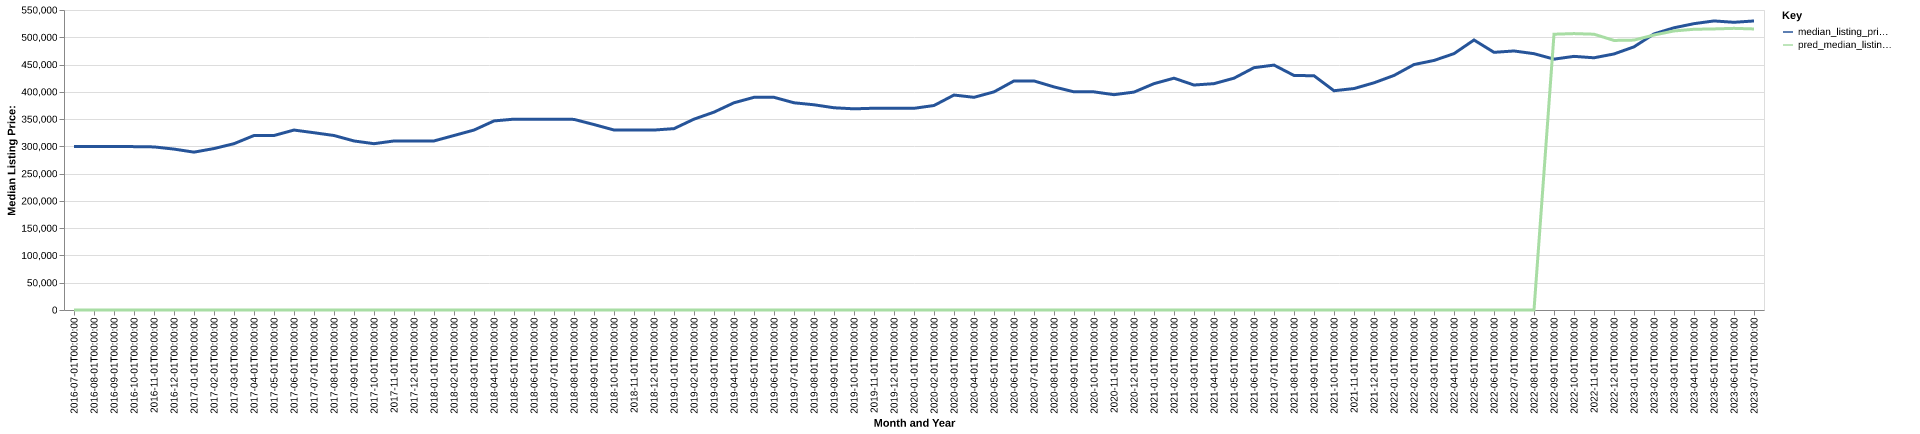

The data file committed next to this chart (first rows):
date, time_idx, median_listing_price, thirty_year_interest_rate_five, month, county_name, active_listing_count, median_days_on_market, pred_median_listing_price, month_year
2016-07-01, 0, 299900, 3.72, 7, worcester, ma, 2702, 55.0, 0, Jul-2016
2016-08-01, 1, 299900, 3.73, 8, worcester, ma, 2663, 61.0, 0, Aug-2016
2016-09-01, 2, 299900, 3.66, 9, worcester, ma, 2681, 59.0, 0, Sep-2016
2016-10-01, 3, 299500, 3.64, 10, worcester, ma, 2679, 58.0, 0, Oct-2016
2016-11-01, 4, 299000, 3.66, 11, worcester, ma, 2469, 62.0, 0, Nov-2016
2016-12-01, 5, 295000, 3.48, 12, worcester, ma, 2076, 73.0, 0, Dec-2016
2017-01-01, 6, 289400, 3.45, 1, worcester, ma, 1873, 81.0, 0, Jan-2017
2017-02-01, 7, 296000, 3.5, 2, worcester, ma, 1804, 73.0, 0, Feb-2017
2017-03-01, 8, 304900, 3.52, 3, worcester, ma, 1815, 54.0, 0, Mar-2017
2017-04-01, 9, 319900, 4.03, 4, worcester, ma, 1889, 41.0, 0, Apr-2017
2017-05-01, 10, 319900, 4.32, 5, worcester, ma, 2016, 42.0, 0, May-2017
2017-06-01, 11, 329900, 4.2, 6, worcester, ma, 2147, 41.0, 0, Jun-2017
2017-07-01, 12, 325000, 4.19, 7, worcester, ma, 2141, 46.0, 0, Jul-2017
2017-08-01, 13, 319900, 4.3, 8, worcester, ma, 2207, 50.0, 0, Aug-2017
2017-09-01, 14, 309900, 4.1, 9, worcester, ma, 2364, 48.0, 0, Sep-2017
2017-10-01, 15, 304900, 4.05, 10, worcester, ma, 2318, 50.0, 0, Oct-2017
2017-11-01, 16, 309900, 3.94, 11, worcester, ma, 2125, 53.0, 0, Nov-2017
2017-12-01, 17, 309900, 4.03, 12, worcester, ma, 1778, 65.0, 0, Dec-2017
2018-01-01, 18, 309950, 3.93, 1, worcester, ma, 1523, 78.0, 0, Jan-2018
2018-02-01, 19, 319900, 3.83, 2, worcester, ma, 1435, 71.0, 0, Feb-2018
2018-03-01, 20, 329900, 3.94, 3, worcester, ma, 1461, 45.0, 0, Mar-2018
2018-04-01, 21, 346638, 3.95, 4, worcester, ma, 1589, 37.0, 0, Apr-2018
2018-05-01, 22, 349900, 3.99, 5, worcester, ma, 1817, 31.0, 0, May-2018
2018-06-01, 23, 349900, 4.15, 6, worcester, ma, 2090, 34.0, 0, Jun-2018
2018-07-01, 24, 349900, 4.4, 7, worcester, ma, 2187, 42.0, 0, Jul-2018
2018-08-01, 25, 349450, 4.46, 8, worcester, ma, 2294, 47.0, 0, Aug-2018
2018-09-01, 26, 340000, 4.58, 9, worcester, ma, 2493, 46.0, 0, Sep-2018
2018-10-01, 27, 330000, 4.66, 10, worcester, ma, 2514, 50.0, 0, Oct-2018
2018-11-01, 28, 329900, 4.62, 11, worcester, ma, 2355, 58.0, 0, Nov-2018
2018-12-01, 29, 329900, 4.54, 12, worcester, ma, 1933, 67.0, 0, Dec-2018
2019-01-01, 30, 332500, 4.6, 1, worcester, ma, 1640, 78.0, 0, Jan-2019
2019-02-01, 31, 349900, 4.72, 2, worcester, ma, 1503, 74.0, 0, Feb-2019
2019-03-01, 32, 362757, 4.9, 3, worcester, ma, 1556, 57.0, 0, Mar-2019
2019-04-01, 33, 379925, 4.94, 4, worcester, ma, 1653, 37.0, 0, Apr-2019
2019-05-01, 34, 389900, 4.75, 5, worcester, ma, 1863, 37.0, 0, May-2019
2019-06-01, 35, 389900, 4.51, 6, worcester, ma, 2081, 37.0, 0, Jun-2019
2019-07-01, 36, 379900, 4.41, 7, worcester, ma, 2099, 47.0, 0, Jul-2019
2019-08-01, 37, 376245, 4.41, 8, worcester, ma, 2099, 51.0, 0, Aug-2019
2019-09-01, 38, 370764, 4.2, 9, worcester, ma, 2115, 52.0, 0, Sep-2019
2019-10-01, 39, 368809, 4.14, 10, worcester, ma, 2119, 52.0, 0, Oct-2019
2019-11-01, 40, 369900, 3.84, 11, worcester, ma, 1924, 57.0, 0, Nov-2019
2019-12-01, 41, 369900, 3.81, 12, worcester, ma, 1536, 73.0, 0, Dec-2019
2020-01-01, 42, 369782, 3.75, 1, worcester, ma, 1311, 78.0, 0, Jan-2020
2020-02-01, 43, 374900, 3.73, 2, worcester, ma, 1195, 58.0, 0, Feb-2020
2020-03-01, 44, 394075, 3.78, 3, worcester, ma, 1284, 33.0, 0, Mar-2020
2020-04-01, 45, 389925, 3.75, 4, worcester, ma, 1303, 43.0, 0, Apr-2020
2020-05-01, 46, 399900, 3.74, 5, worcester, ma, 1351, 52.0, 0, May-2020
2020-06-01, 47, 419950, 3.72, 6, worcester, ma, 1244, 38.0, 0, Jun-2020
2020-07-01, 48, 419950, 3.49, 7, worcester, ma, 1109, 38.0, 0, Jul-2020
2020-08-01, 49, 409000, 3.65, 8, worcester, ma, 1020, 35.0, 0, Aug-2020
2020-09-01, 50, 399950, 3.33, 9, worcester, ma, 1034, 26.0, 0, Sep-2020
2020-10-01, 51, 399900, 3.28, 10, worcester, ma, 1049, 26.0, 0, Oct-2020
2020-11-01, 52, 394750, 3.21, 11, worcester, ma, 910.0, 44.0, 0, Nov-2020
2020-12-01, 53, 399499, 3.07, 12, worcester, ma, 774.0, 57.0, 0, Dec-2020
2021-01-01, 54, 415000, 2.99, 1, worcester, ma, 570.0, 54.0, 0, Jan-2021
2021-02-01, 55, 425000, 2.93, 2, worcester, ma, 481.0, 43.0, 0, Feb-2021
2021-03-01, 56, 412450, 2.88, 3, worcester, ma, 537.0, 15.0, 0, Mar-2021
2021-04-01, 57, 414975, 2.84, 4, worcester, ma, 595.0, 14.0, 0, Apr-2021
2021-05-01, 58, 425000, 2.71, 5, worcester, ma, 659.0, 14.0, 0, May-2021
2021-06-01, 59, 444250, 2.79, 6, worcester, ma, 777.0, 16.0, 0, Jun-2021
... 25 more rows
